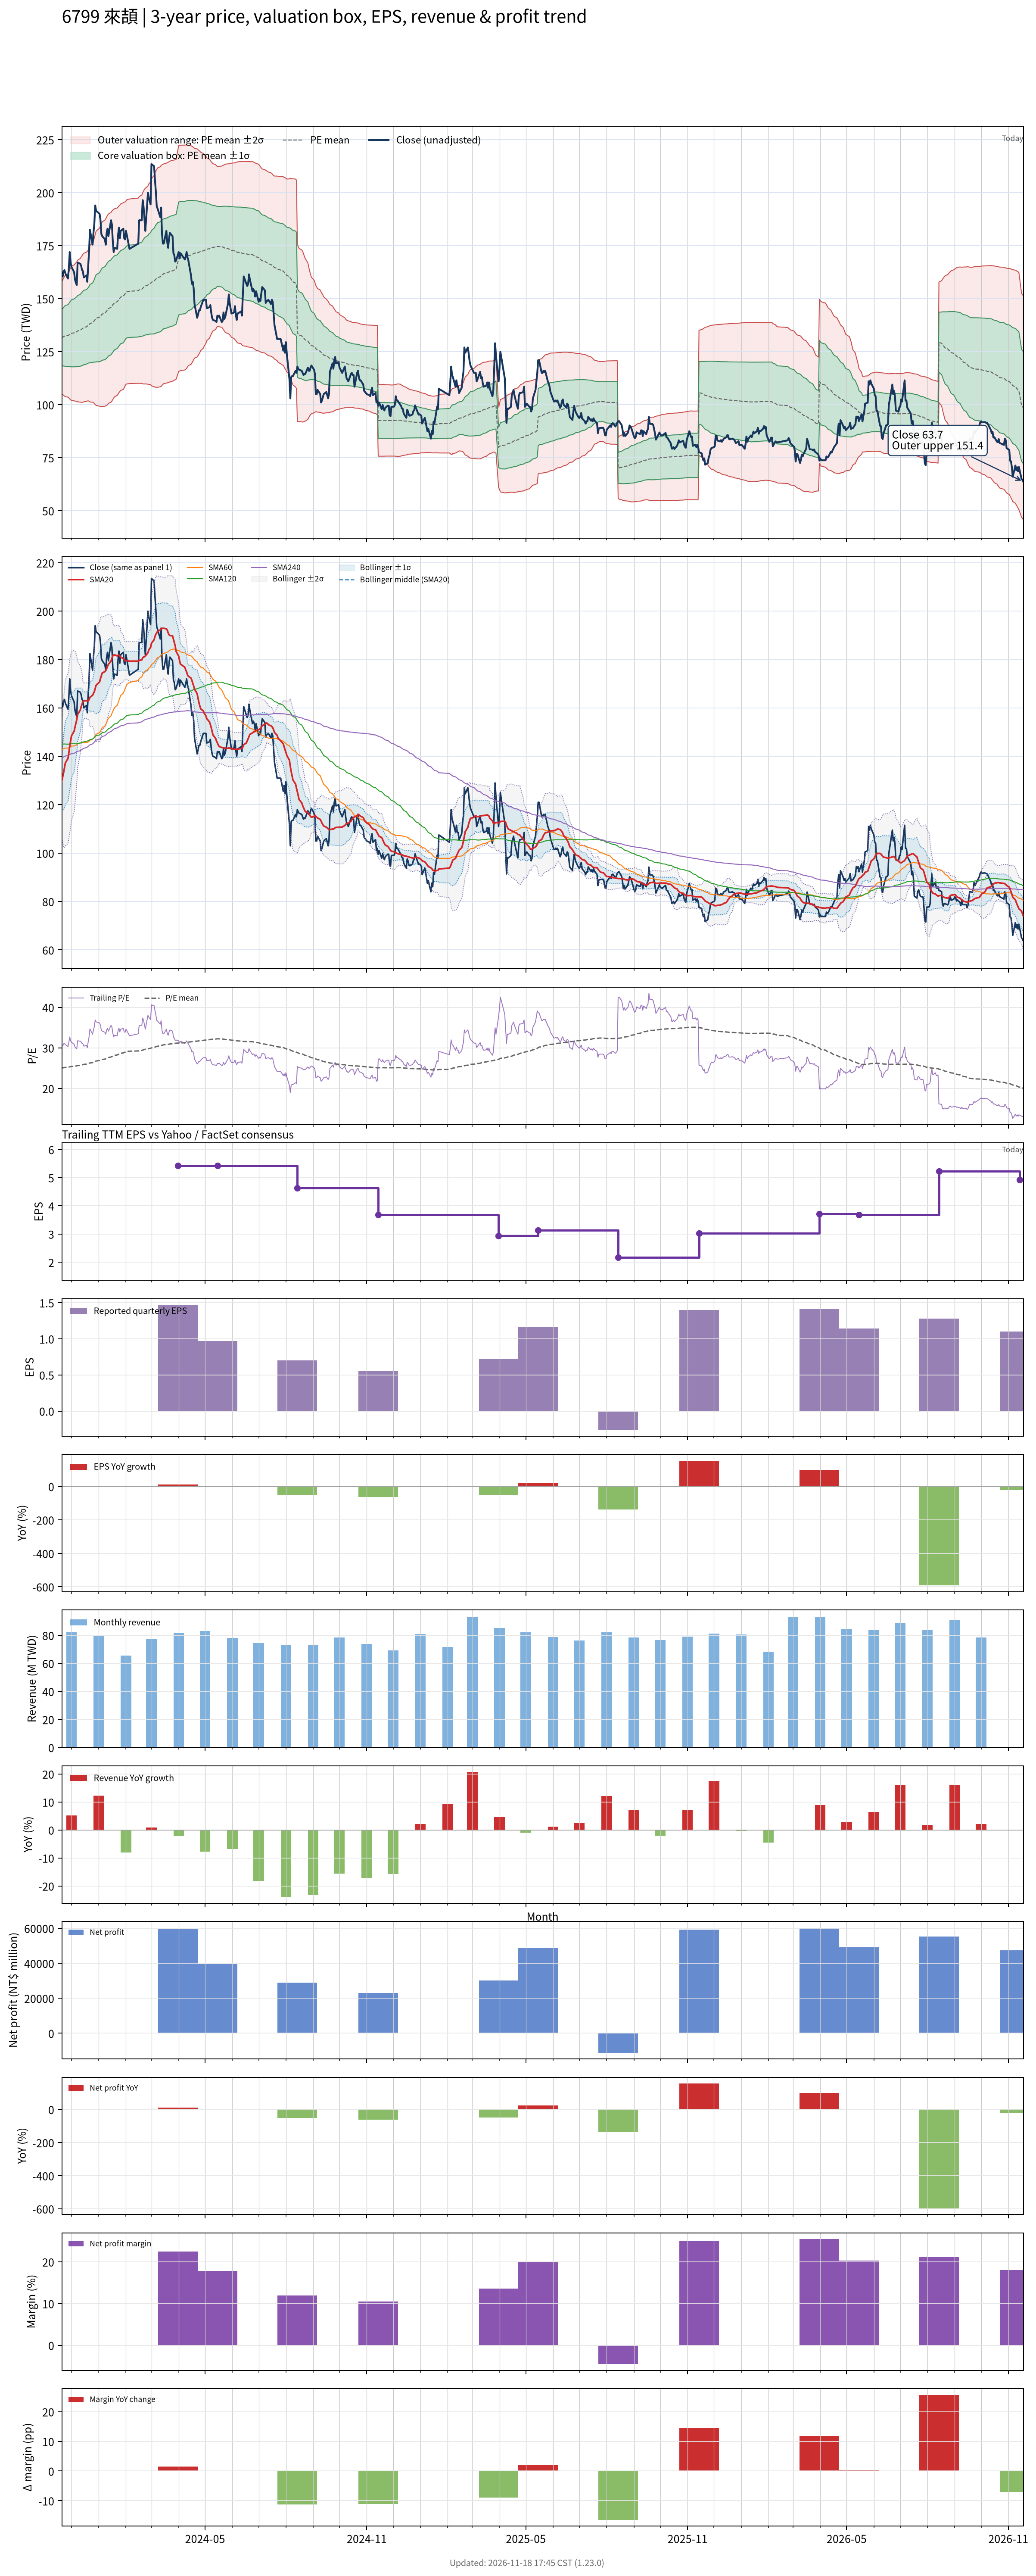

The file beside this chart, header and first rows:
# chart-version: skill-stock-dynamic-val…
date, close, available_date, period_end, eps, ttm_eps, pe, pe_mean, pe_std, price_m2, price_m1, price_mean, price_p1, price_p2, forward_eps, forward_pe, forward_pe_mean, forward_pe_std, forward_price_m2, forward_price_m1, forward_price_mean, forward_price_p1, forward_price_p2, sma20
2023-11-20, 161, 2023-11-14, 2023-09-30, 1.5, 5.26, 30.61, 25.02, 2.522, 105.1, 118.4, 131.6, 144.9, 158.2, , , , , , , , , , 129.7
2023-11-21, 160.5, 2023-11-14, 2023-09-30, 1.5, 5.26, 30.51, 25.07, 2.571, 104.8, 118.3, 131.8, 145.4, 158.9, , , , , , , , , , 131.4
2023-11-22, 163, 2023-11-14, 2023-09-30, 1.5, 5.26, 30.99, 25.11, 2.627, 104.4, 118.3, 132.1, 145.9, 159.7, , , , , , , , , , 133.2
2023-11-23, 163.5, 2023-11-14, 2023-09-30, 1.5, 5.26, 31.08, 25.15, 2.682, 104.1, 118.2, 132.3, 146.4, 160.5, , , , , , , , , , 135.2
2023-11-24, 162, 2023-11-14, 2023-09-30, 1.5, 5.26, 30.8, 25.19, 2.726, 103.8, 118.1, 132.5, 146.8, 161.2, , , , , , , , , , 137.3
2023-11-27, 159.5, 2023-11-14, 2023-09-30, 1.5, 5.26, 30.32, 25.22, 2.764, 103.6, 118.1, 132.7, 147.2, 161.7, , , , , , , , , , 139.1
2023-11-28, 164.5, 2023-11-14, 2023-09-30, 1.5, 5.26, 31.27, 25.26, 2.817, 103.2, 118.1, 132.9, 147.7, 162.5, , , , , , , , , , 141.4
2023-11-29, 172, 2023-11-14, 2023-09-30, 1.5, 5.26, 32.7, 25.32, 2.898, 102.7, 117.9, 133.2, 148.4, 163.7, , , , , , , , , , 144.2
2023-11-30, 167, 2023-11-14, 2023-09-30, 1.5, 5.26, 31.75, 25.37, 2.956, 102.3, 117.9, 133.4, 149, 164.5, , , , , , , , , , 146.4
2023-12-01, 165, 2023-11-14, 2023-09-30, 1.5, 5.26, 31.37, 25.42, 3.007, 102.1, 117.9, 133.7, 149.5, 165.3, , , , , , , , , , 148.5
2023-12-04, 162.5, 2023-11-14, 2023-09-30, 1.5, 5.26, 30.89, 25.46, 3.047, 101.8, 117.9, 133.9, 149.9, 166, , , , , , , , , , 150.4
2023-12-05, 159, 2023-11-14, 2023-09-30, 1.5, 5.26, 30.23, 25.49, 3.078, 101.7, 117.9, 134.1, 150.3, 166.5, , , , , , , , , , 152.1
2023-12-06, 157.5, 2023-11-14, 2023-09-30, 1.5, 5.26, 29.94, 25.52, 3.104, 101.6, 117.9, 134.2, 150.6, 166.9, , , , , , , , , , 153.7
2023-12-07, 156.5, 2023-11-14, 2023-09-30, 1.5, 5.26, 29.75, 25.56, 3.127, 101.6, 118, 134.5, 150.9, 167.4, , , , , , , , , , 155.1
2023-12-08, 167, 2023-11-14, 2023-09-30, 1.5, 5.26, 31.75, 25.62, 3.176, 101.4, 118.1, 134.8, 151.5, 168.2, , , , , , , , , , 157.3
2023-12-11, 166.5, 2023-11-14, 2023-09-30, 1.5, 5.26, 31.65, 25.69, 3.22, 101.2, 118.2, 135.1, 152, 169, , , , , , , , , , 159.2
2023-12-12, 165.5, 2023-11-14, 2023-09-30, 1.5, 5.26, 31.46, 25.75, 3.261, 101.1, 118.3, 135.4, 152.6, 169.7, , , , , , , , , , 160.4
2023-12-13, 163.5, 2023-11-14, 2023-09-30, 1.5, 5.26, 31.08, 25.81, 3.29, 101.1, 118.4, 135.8, 153.1, 170.4, , , , , , , , , , 161.6
2023-12-14, 163, 2023-11-14, 2023-09-30, 1.5, 5.26, 30.99, 25.87, 3.317, 101.2, 118.6, 136.1, 153.5, 171, , , , , , , , , , 162.7
2023-12-15, 160, 2023-11-14, 2023-09-30, 1.5, 5.26, 30.42, 25.93, 3.331, 101.4, 118.9, 136.4, 153.9, 171.5, , , , , , , , , , 162.9
2023-12-18, 161, 2023-11-14, 2023-09-30, 1.5, 5.26, 30.61, 26, 3.347, 101.5, 119.1, 136.7, 154.4, 172, , , , , , , , , , 162.9
2023-12-19, 158, 2023-11-14, 2023-09-30, 1.5, 5.26, 30.04, 26.06, 3.354, 101.8, 119.4, 137.1, 154.7, 172.3, , , , , , , , , , 162.8
2023-12-20, 165.5, 2023-11-14, 2023-09-30, 1.5, 5.26, 31.46, 26.12, 3.383, 101.8, 119.6, 137.4, 155.2, 173, , , , , , , , , , 162.9
2023-12-21, 172, 2023-11-14, 2023-09-30, 1.5, 5.26, 32.7, 26.19, 3.431, 101.7, 119.7, 137.8, 155.8, 173.9, , , , , , , , , , 163.4
2023-12-22, 182.5, 2023-11-14, 2023-09-30, 1.5, 5.26, 34.7, 26.28, 3.512, 101.3, 119.8, 138.2, 156.7, 175.2, , , , , , , , , , 164.4
2023-12-25, 175.5, 2023-11-14, 2023-09-30, 1.5, 5.26, 33.37, 26.36, 3.562, 101.2, 119.9, 138.7, 157.4, 176.1, , , , , , , , , , 165.2
2023-12-26, 181, 2023-11-14, 2023-09-30, 1.5, 5.26, 34.41, 26.45, 3.629, 101, 120.1, 139.1, 158.2, 177.3, , , , , , , , , , 166
2023-12-27, 185.5, 2023-11-14, 2023-09-30, 1.5, 5.26, 35.27, 26.55, 3.709, 100.6, 120.1, 139.6, 159.1, 178.7, , , , , , , , , , 166.7
2023-12-28, 194, 2023-11-14, 2023-09-30, 1.5, 5.26, 36.88, 26.65, 3.819, 100, 120.1, 140.2, 160.3, 180.4, , , , , , , , , , 168.1
2023-12-29, 191.5, 2023-11-14, 2023-09-30, 1.5, 5.26, 36.41, 26.77, 3.907, 99.69, 120.2, 140.8, 161.3, 181.9, , , , , , , , , , 169.4
2024-01-02, 190, 2023-11-14, 2023-09-30, 1.5, 5.26, 36.12, 26.86, 3.992, 99.3, 120.3, 141.3, 162.3, 183.3, , , , , , , , , , 170.8
2024-01-03, 187, 2023-11-14, 2023-09-30, 1.5, 5.26, 35.55, 26.96, 4.059, 99.13, 120.5, 141.8, 163.2, 184.5, , , , , , , , , , 172.2
2024-01-04, 180.5, 2023-11-14, 2023-09-30, 1.5, 5.26, 34.32, 27.06, 4.1, 99.18, 120.7, 142.3, 163.9, 185.4, , , , , , , , , , 173.3
2024-01-05, 179.5, 2023-11-14, 2023-09-30, 1.5, 5.26, 34.13, 27.14, 4.139, 99.22, 121, 142.8, 164.5, 186.3, , , , , , , , , , 174.4
2024-01-08, 178, 2023-11-14, 2023-09-30, 1.5, 5.26, 33.84, 27.22, 4.174, 99.27, 121.2, 143.2, 165.1, 187.1, , , , , , , , , , 175
2024-01-09, 175.5, 2023-11-14, 2023-09-30, 1.5, 5.26, 33.37, 27.31, 4.195, 99.5, 121.6, 143.6, 165.7, 187.8, , , , , , , , , , 175.4
2024-01-10, 181, 2023-11-14, 2023-09-30, 1.5, 5.26, 34.41, 27.4, 4.223, 99.72, 121.9, 144.1, 166.4, 188.6, , , , , , , , , , 176.2
2024-01-11, 183, 2023-11-14, 2023-09-30, 1.5, 5.26, 34.79, 27.51, 4.246, 100, 122.4, 144.7, 167, 189.4, , , , , , , , , , 177.2
2024-01-12, 179.5, 2023-11-14, 2023-09-30, 1.5, 5.26, 34.13, 27.62, 4.247, 100.6, 122.9, 145.3, 167.6, 190, , , , , , , , , , 178
2024-01-15, 187, 2023-11-14, 2023-09-30, 1.5, 5.26, 35.55, 27.75, 4.254, 101.2, 123.6, 146, 168.3, 190.7, , , , , , , , , , 179.4
2024-01-16, 185, 2023-11-14, 2023-09-30, 1.5, 5.26, 35.17, 27.87, 4.261, 101.8, 124.2, 146.6, 169, 191.4, , , , , , , , , , 180.6
2024-01-17, 177, 2023-11-14, 2023-09-30, 1.5, 5.26, 33.65, 27.97, 4.248, 102.4, 124.8, 147.1, 169.5, 191.8, , , , , , , , , , 181.5
2024-01-18, 172, 2023-11-14, 2023-09-30, 1.5, 5.26, 32.7, 28.07, 4.226, 103.2, 125.4, 147.6, 169.9, 192.1, , , , , , , , , , 181.8
2024-01-19, 174, 2023-11-14, 2023-09-30, 1.5, 5.26, 33.08, 28.15, 4.218, 103.7, 125.9, 148.1, 170.3, 192.5, , , , , , , , , , 181.9
2024-01-22, 173.5, 2023-11-14, 2023-09-30, 1.5, 5.26, 32.98, 28.25, 4.201, 104.4, 126.5, 148.6, 170.7, 192.8, , , , , , , , , , 181.5
2024-01-23, 180, 2023-11-14, 2023-09-30, 1.5, 5.26, 34.22, 28.35, 4.194, 105, 127.1, 149.1, 171.2, 193.2, , , , , , , , , , 181.7
2024-01-24, 183.5, 2023-11-14, 2023-09-30, 1.5, 5.26, 34.89, 28.46, 4.186, 105.7, 127.7, 149.7, 171.7, 193.8, , , , , , , , , , 181.8
2024-01-25, 178.5, 2023-11-14, 2023-09-30, 1.5, 5.26, 33.94, 28.56, 4.179, 106.3, 128.2, 150.2, 172.2, 194.2, , , , , , , , , , 181.5
2024-01-26, 182, 2023-11-14, 2023-09-30, 1.5, 5.26, 34.6, 28.66, 4.182, 106.7, 128.7, 150.7, 172.7, 194.7, , , , , , , , , , 180.9
2024-01-29, 183, 2023-11-14, 2023-09-30, 1.5, 5.26, 34.79, 28.76, 4.186, 107.2, 129.2, 151.3, 173.3, 195.3, , , , , , , , , , 180.5
2024-01-30, 178.5, 2023-11-14, 2023-09-30, 1.5, 5.26, 33.94, 28.86, 4.163, 108, 129.9, 151.8, 173.7, 195.6, , , , , , , , , , 179.9
2024-01-31, 178, 2023-11-14, 2023-09-30, 1.5, 5.26, 33.84, 28.96, 4.121, 109, 130.7, 152.4, 174, 195.7, , , , , , , , , , 179.4
2024-02-01, 182, 2023-11-14, 2023-09-30, 1.5, 5.26, 34.6, 29.06, 4.113, 109.6, 131.2, 152.9, 174.5, 196.1, , , , , , , , , , 179.5
2024-02-02, 180, 2023-11-14, 2023-09-30, 1.5, 5.26, 34.22, 29.13, 4.129, 109.8, 131.5, 153.2, 175, 196.7, , , , , , , , , , 179.6
2024-02-05, 173.5, 2023-11-14, 2023-09-30, 1.5, 5.26, 32.98, 29.18, 4.138, 110, 131.7, 153.5, 175.3, 197, , , , , , , , , , 179.3
2024-02-15, 176, 2023-11-14, 2023-09-30, 1.5, 5.26, 33.46, 29.24, 4.152, 110.1, 131.9, 153.8, 175.6, 197.5, , , , , , , , , , 179.3
2024-02-16, 187, 2023-11-14, 2023-09-30, 1.5, 5.26, 35.55, 29.31, 4.188, 110.1, 132.1, 154.1, 176.2, 198.2, , , , , , , , , , 179.7
2024-02-19, 187, 2023-11-14, 2023-09-30, 1.5, 5.26, 35.55, 29.37, 4.224, 110.1, 132.3, 154.5, 176.7, 198.9, , , , , , , , , , 179.8
2024-02-20, 196.5, 2023-11-14, 2023-09-30, 1.5, 5.26, 37.36, 29.45, 4.283, 109.9, 132.4, 154.9, 177.5, 200, , , , , , , , , , 180.7
... 667 more rows
